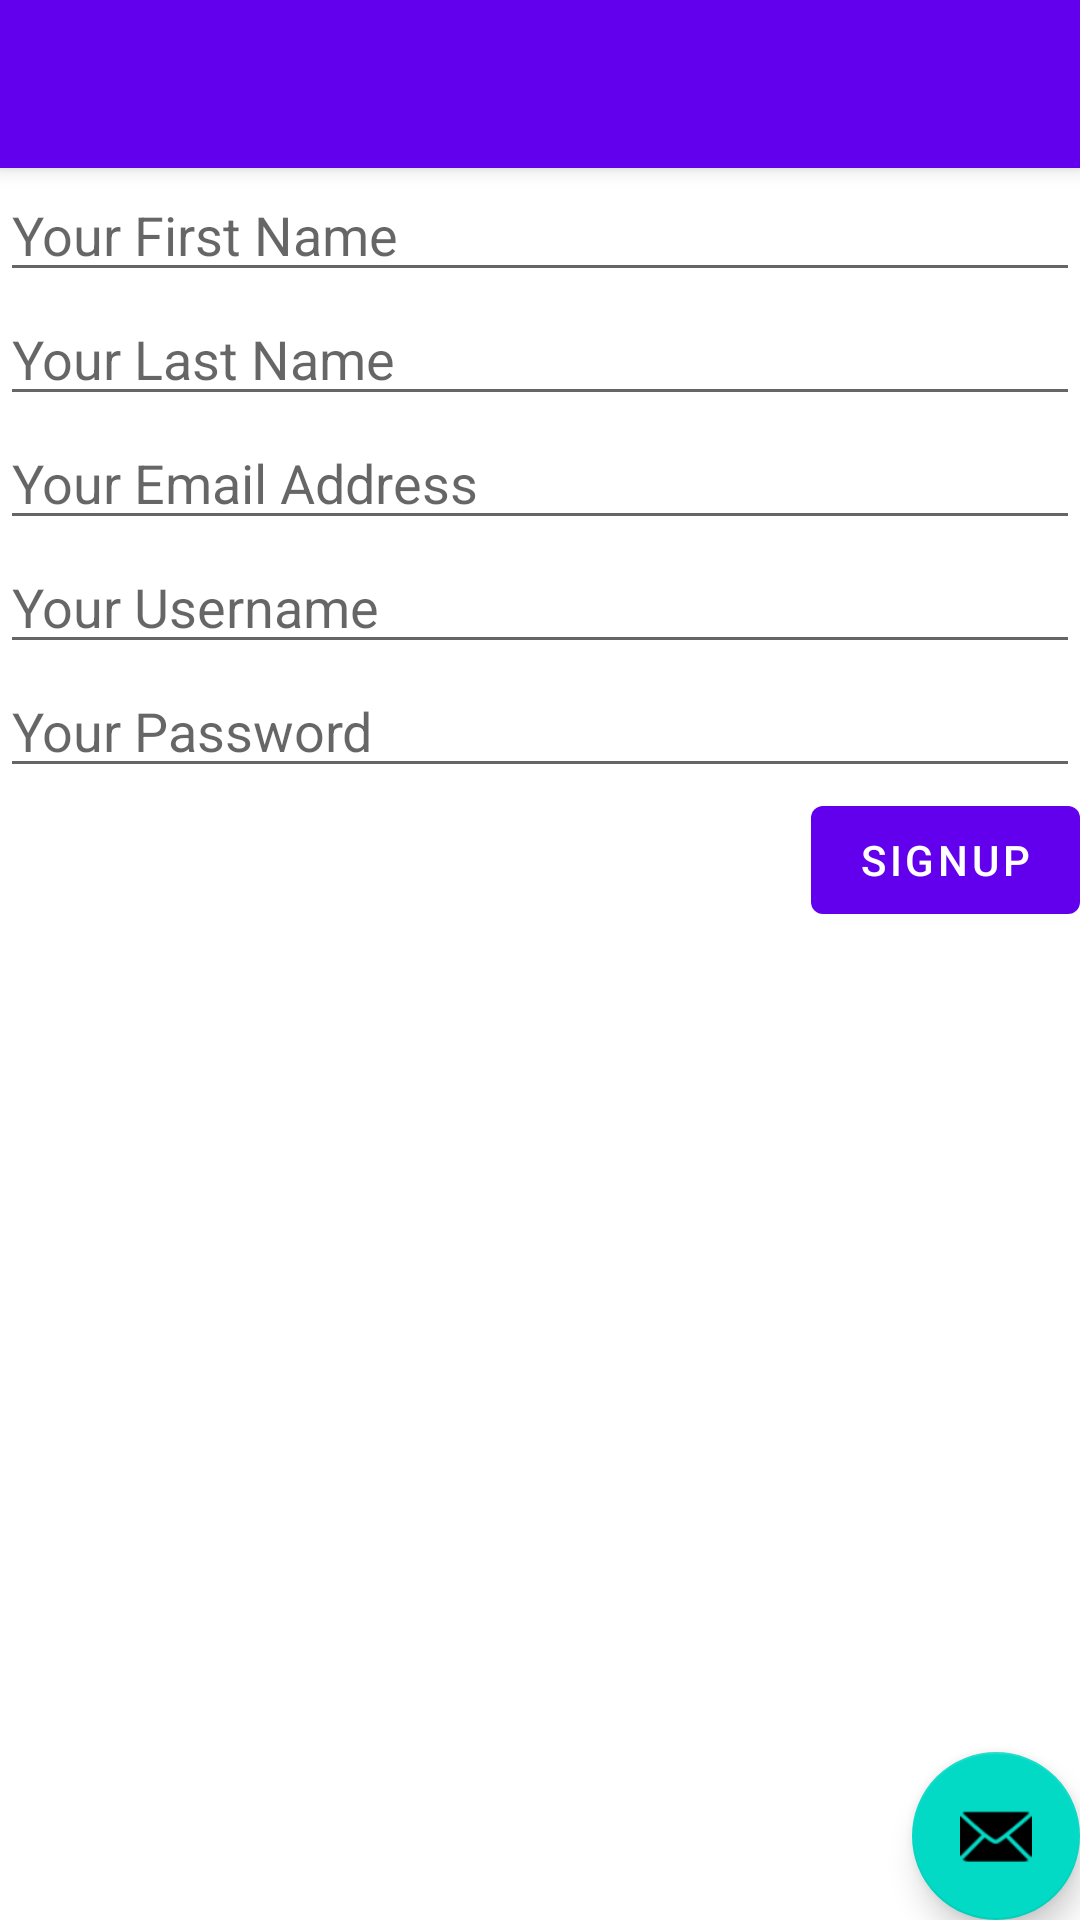

Android layout source for this screen:
<!-- AndroidManifest.xml: activity theme Theme.ArtGalleryApplicationAndroid.NoActionBar -->
<!-- res/layout/activity_main.xml -->
<?xml version="1.0" encoding="utf-8"?>
<androidx.coordinatorlayout.widget.CoordinatorLayout xmlns:android="http://schemas.android.com/apk/res/android"
    xmlns:app="http://schemas.android.com/apk/res-auto"
    xmlns:tools="http://schemas.android.com/tools"
    android:layout_width="match_parent"
    android:layout_height="match_parent"
    tools:context=".SignUp">

    <com.google.android.material.appbar.AppBarLayout
        android:layout_width="match_parent"
        android:layout_height="wrap_content"
        android:theme="@style/Theme.ArtGalleryApplicationAndroid.AppBarOverlay">

        <androidx.appcompat.widget.Toolbar
            android:id="@+id/toolbar"
            android:layout_width="match_parent"
            android:layout_height="?attr/actionBarSize"
            android:background="?attr/colorPrimary"
            app:popupTheme="@style/Theme.ArtGalleryApplicationAndroid.PopupOverlay" />

    </com.google.android.material.appbar.AppBarLayout>

    <include layout="@layout/content_main" />

    <com.google.android.material.floatingactionbutton.FloatingActionButton
        android:id="@+id/fab"
        android:layout_width="wrap_content"
        android:layout_height="wrap_content"
        android:layout_gravity="bottom|end"
        android:layout_margin="@dimen/fab_margin"
        app:srcCompat="@android:drawable/ic_dialog_email" />

</androidx.coordinatorlayout.widget.CoordinatorLayout>
<!-- res/layout/content_main.xml (included above) -->
<?xml version="1.0" encoding="utf-8"?>
<androidx.constraintlayout.widget.ConstraintLayout xmlns:android="http://schemas.android.com/apk/res/android"
    xmlns:app="http://schemas.android.com/apk/res-auto"
    android:layout_width="match_parent"
    android:layout_height="match_parent"
    app:layout_behavior="@string/appbar_scrolling_view_behavior">

    <LinearLayout
        android:layout_width="match_parent"
        android:layout_height="wrap_content"
        android:orientation="vertical"
        app:layout_constraintLeft_toLeftOf="parent"
        app:layout_constraintRight_toRightOf="parent"
        app:layout_constraintTop_toTopOf="parent">

        <TextView
            android:id="@+id/error"
            android:layout_height="wrap_content"
            android:layout_width="wrap_content"
            android:visibility="gone"
            android:text=""
            android:textColor="#FF0000"/>

        <EditText
            android:layout_width="match_parent"
            android:layout_height="wrap_content"
            android:id="@+id/user_firstName"
            android:hint="@string/firstName_hint"/>

        <EditText
            android:layout_width="match_parent"
            android:layout_height="wrap_content"
            android:id="@+id/user_lastName"
            android:hint="@string/lastName_hint"/>

        <EditText
            android:layout_width="match_parent"
            android:layout_height="wrap_content"
            android:id="@+id/user_email"
            android:hint="@string/email_hint"/>

        <EditText
            android:layout_width="match_parent"
            android:layout_height="wrap_content"
            android:id="@+id/user_username"
            android:hint="@string/username_hint"/>

        <EditText
            android:layout_width="match_parent"
            android:layout_height="wrap_content"
            android:inputType="textPassword"
            android:id="@+id/user_password"
            android:hint="@string/password_hint"/>

        <Button
            android:layout_width="wrap_content"
            android:layout_height="wrap_content"
            android:layout_gravity="end"
            android:text="@string/signUp_button"
            android:onClick="signUp"/>
    </LinearLayout>

</androidx.constraintlayout.widget.ConstraintLayout>
<!-- resources referenced by this layout -->
<resources>
  <string name="email_hint">Your Email Address</string>
  <string name="firstName_hint">Your First Name</string>
  <string name="lastName_hint">Your Last Name</string>
  <string name="password_hint">Your Password</string>
  <string name="signUp_button">signUp</string>
  <string name="username_hint">Your Username</string>
  <style name="Theme.ArtGalleryApplicationAndroid.AppBarOverlay" parent="ThemeOverlay.AppCompat.Dark.ActionBar" />
  <style name="Theme.ArtGalleryApplicationAndroid.PopupOverlay" parent="ThemeOverlay.AppCompat.Light" />
  <style name="Theme.ArtGalleryApplicationAndroid.NoActionBar">
          <item name="windowActionBar">false</item>
          <item name="windowNoTitle">true</item>
      </style>
</resources>
